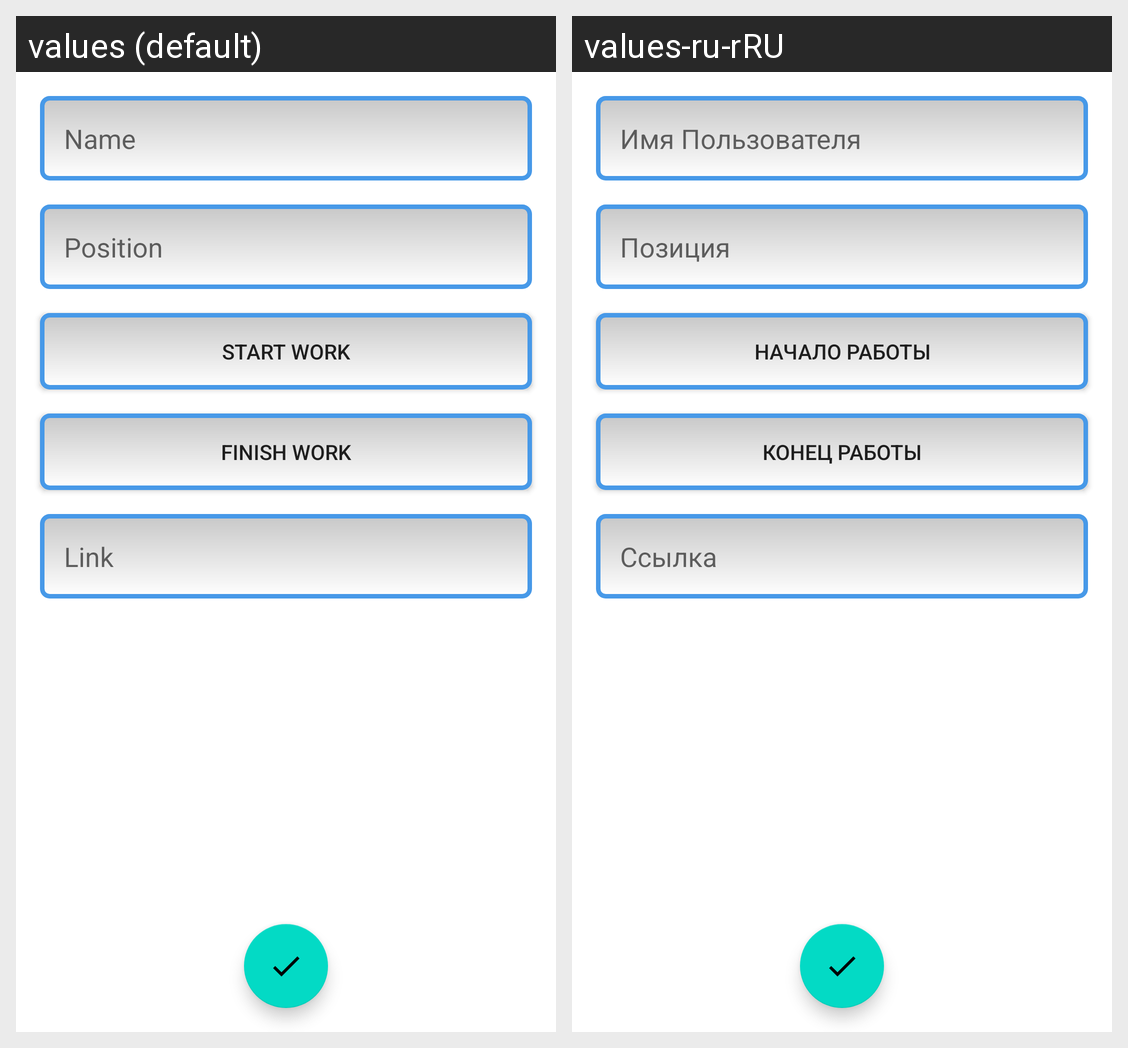

Translations of the strings shown on this Android screen, per locale in the grid:
Android screen res/layout/fragment_new_job.xml rendered under 2 locales, left to right: values (default), values-ru-rRU. Device: Nexus 5 (rendered at 1080×1920; each locale shown at half size, 540×960, under a caption strip naming it); theme Theme.NMedia.
Strings drawn on this screen, with the default value and each locale's value (text and hints the layout hard-codes, and strings that could not be matched under every locale, appear in the picture but are not listed):

name
  values: Name
  values-ru-rRU: Имя Пользователя

position
  values: Position
  values-ru-rRU: Позиция

start_work
  values: Start work
  values-ru-rRU: Начало работы

finish_work
  values: Finish work
  values-ru-rRU: Конец работы

link
  values: Link
  values-ru-rRU: Ссылка
